Run: headless pygame with SDL's dummy video driver; simulated clock (each Clock.tick advances the game by its frame time, no real sleeping); random seed 0; keys injected as events and as key.get_pressed() state; no mouse input.
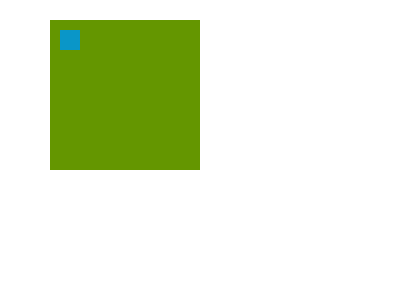
Frame 1 of 4 · flips 1–60 · no input
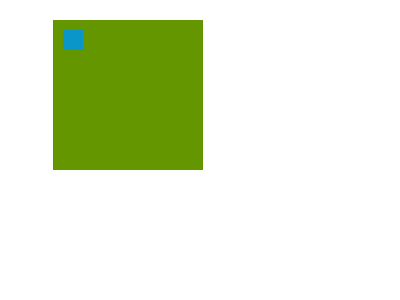
Frame 2 of 4 · flips 61–180 · tapped SPACE, RETURN · held RIGHT (→), D
Frame 3 of 4 · flips 181–300 · held DOWN (↓), S · screen unchanged from frame 2, image omitted
Frame 4 of 4 · flips 301–420 · held LEFT (←), A, UP (↑), W · screen unchanged from frame 3, image omitted

The pygame program that drew these frames:

import pygame

pygame.init()

screen = pygame.display.set_mode((400, 300))
surf = pygame.Surface((150, 150))
surf.fill((100, 150, 0))
pygame.draw.rect(surf, (10, 150, 200), (10, 10, 20, 20))

done = False
x = 50
while not done:
    for event in pygame.event.get():
        if event.type == pygame.QUIT:
            done = True
        if event.type == pygame.KEYDOWN and event.key == pygame.K_SPACE:
            x += 3

    screen.fill((255, 255, 255))
    screen.blit(surf, (x, 20))
    pygame.display.flip()

pygame.quit()
